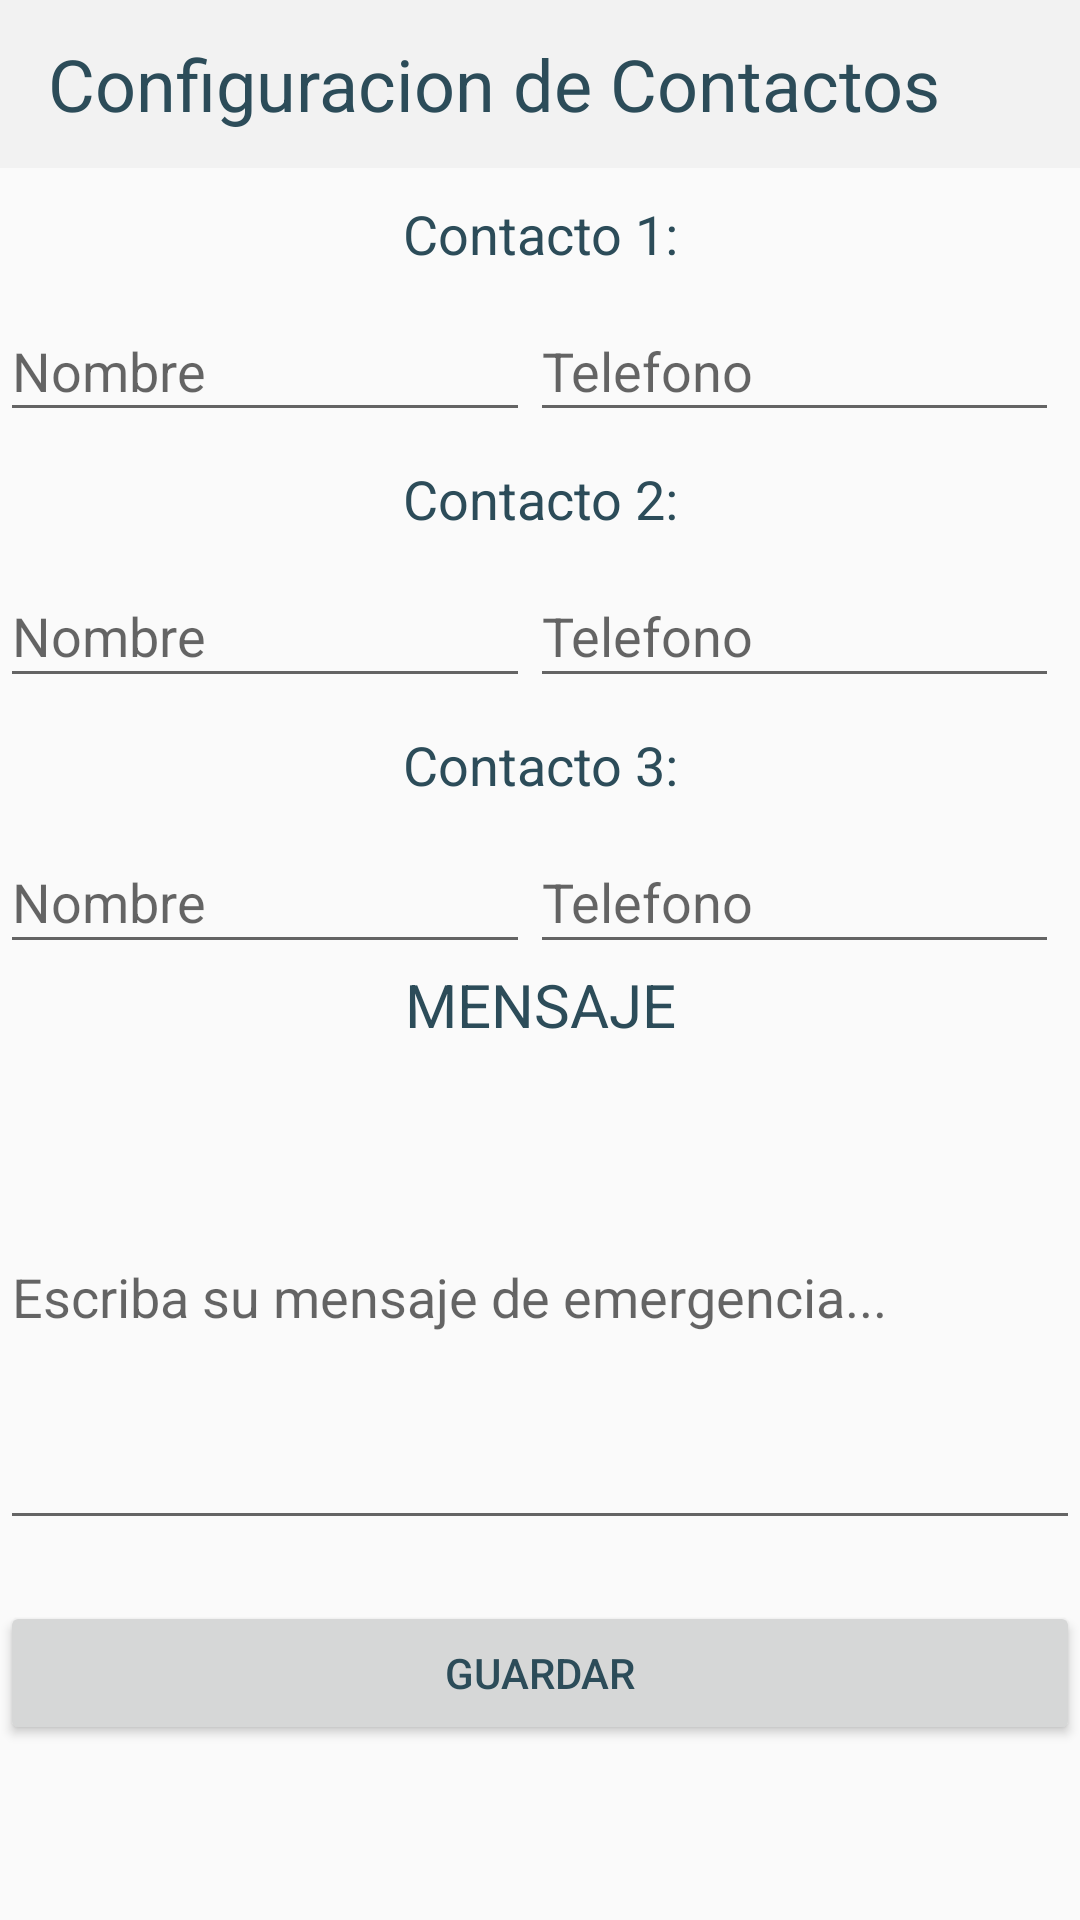

Write the Android layout XML for this screen, with the resource values it uses.
<!-- AndroidManifest.xml: activity theme AppTheme.NoActionBar -->
<!-- res/layout/fragment_contactos.xml -->
<?xml version="1.0" encoding="utf-8"?>
<LinearLayout xmlns:android="http://schemas.android.com/apk/res/android"
    xmlns:app="http://schemas.android.com/apk/res-auto"
    android:orientation="vertical"
    android:layout_width="match_parent"
    android:layout_height="match_parent">

    <android.support.design.widget.AppBarLayout
        android:layout_width="match_parent"
        android:layout_height="wrap_content"
        android:theme="@style/AppTheme.AppBarOverlay">

        <android.support.v7.widget.Toolbar
            android:id="@+id/toolbar"
            android:layout_width="match_parent"
            android:layout_height="?attr/actionBarSize"
            android:background="?attr/colorPrimary"
            app:popupTheme="@style/AppTheme.PopupOverlay">

            <TextView
                android:layout_width="wrap_content"
                android:layout_height="wrap_content"
                android:text="Configuracion de Contactos"
                android:textAppearance="@style/Base.TextAppearance.AppCompat.Headline"/>
        </android.support.v7.widget.Toolbar>

    </android.support.design.widget.AppBarLayout>

    <LinearLayout
        android:layout_width="match_parent"
        android:layout_height="0dp"
        android:layout_weight="0.50"
        android:orientation="vertical">

        <TextView
            android:id="@+id/textView11"
            android:layout_width="match_parent"
            android:layout_height="0dp"
            android:layout_weight="0.03"
            android:gravity="center"
            android:text="Contacto 1:"
            android:textSize="18sp" />

        <LinearLayout
            android:layout_width="match_parent"
            android:layout_height="0dp"
            android:layout_weight="0.03"
            android:orientation="horizontal">

            <EditText
                android:id="@+id/edtContacto1"
                android:layout_width="wrap_content"
                android:layout_height="match_parent"
                android:layout_weight="0.4"
                android:ems="10"
                android:hint="Nombre"
                android:inputType="textPersonName" />

            <EditText
                android:id="@+id/edtTelefono1"
                android:layout_width="wrap_content"
                android:layout_height="match_parent"
                android:layout_weight="0.4"
                android:ems="10"
                android:hint="Telefono"
                android:inputType="phone" />

            <ImageButton
                android:id="@+id/btnContacto1"
                android:layout_width="wrap_content"
                android:layout_height="match_parent"
                android:layout_weight="0.2"
                android:onClick="btnContacto1OnClick"
                android:src="@mipmap/contacto" />

        </LinearLayout>

        <TextView
            android:id="@+id/textView12"
            android:layout_width="match_parent"
            android:layout_height="0dp"
            android:layout_weight="0.03"
            android:gravity="center"
            android:text="Contacto 2:"
            android:textSize="18sp" />

        <LinearLayout
            android:layout_width="match_parent"
            android:layout_height="0dp"
            android:layout_weight="0.03"
            android:orientation="horizontal"
            android:weightSum="1">

            <EditText
                android:id="@+id/edtContacto2"
                android:layout_width="wrap_content"
                android:layout_height="match_parent"
                android:layout_weight="0.4"
                android:ems="10"
                android:hint="Nombre"
                android:inputType="textPersonName" />

            <EditText
                android:id="@+id/edtTelefono2"
                android:layout_width="wrap_content"
                android:layout_height="match_parent"
                android:layout_weight="0.4"
                android:ems="10"
                android:hint="Telefono"
                android:inputType="phone" />

            <ImageButton
                android:id="@+id/btnContacto2"
                android:layout_width="wrap_content"
                android:layout_height="match_parent"
                android:layout_weight="0.2"
                android:onClick="btnContacto2OnClick"
                android:src="@mipmap/contacto" />

        </LinearLayout>

        <TextView
            android:id="@+id/textView13"
            android:layout_width="match_parent"
            android:layout_height="0dp"
            android:layout_weight="0.03"
            android:gravity="center"
            android:text="Contacto 3:"
            android:textSize="18sp" />

        <LinearLayout
            android:layout_width="match_parent"
            android:layout_height="0dp"
            android:layout_weight="0.03"
            android:orientation="horizontal"
            android:weightSum="1">

            <EditText
                android:id="@+id/edtContacto3"
                android:layout_width="wrap_content"
                android:layout_height="match_parent"
                android:layout_weight="0.4"
                android:ems="10"
                android:hint="Nombre"
                android:inputType="textPersonName" />

            <EditText
                android:id="@+id/edtTelefono3"
                android:layout_width="wrap_content"
                android:layout_height="match_parent"
                android:layout_weight="0.4"
                android:ems="10"
                android:hint="Telefono"
                android:inputType="phone" />

            <ImageButton
                android:id="@+id/btnContacto3"
                android:layout_width="wrap_content"
                android:layout_height="match_parent"
                android:layout_weight="0.2"
                android:onClick="btnContacto3OnClick"
                android:src="@mipmap/contacto" />

        </LinearLayout>

    </LinearLayout>

    <LinearLayout
        android:layout_width="match_parent"
        android:layout_height="0dp"
        android:layout_weight="0.40"
        android:orientation="vertical">

        <TextView
            android:id="@+id/textView6"
            android:layout_width="match_parent"
            android:layout_height="wrap_content"
            android:gravity="center"
            android:text="MENSAJE"
            android:textSize="20sp" />

        <EditText
            android:id="@+id/edtMensaje"
            android:layout_width="match_parent"
            android:layout_height="165dp"
            android:ems="10"
            android:hint="Escriba su mensaje de emergencia..."
            android:inputType="textMultiLine" />

    </LinearLayout>

    <LinearLayout
        android:layout_width="match_parent"
        android:layout_height="0dp"
        android:layout_weight="0.20"
        android:background="@android:color/transparent"
        android:orientation="vertical">

        <Button
            android:id="@+id/btnGuardar"
            android:layout_width="match_parent"
            android:layout_height="wrap_content"
            android:layout_gravity="center"
            android:gravity="center"
            android:onClick="btnGuardarOnClick"
            android:text="GUARDAR" />
    </LinearLayout>

</LinearLayout>
<!-- resources referenced by this layout -->
<resources>
  <style name="AppTheme.AppBarOverlay" parent="ThemeOverlay.AppCompat.Dark.ActionBar" />
  <style name="AppTheme.PopupOverlay" parent="ThemeOverlay.AppCompat.Light" />
  <style name="AppTheme.NoActionBar">
          <item name="windowActionBar">false</item>
          <item name="windowNoTitle">true</item>
      </style>
</resources>
